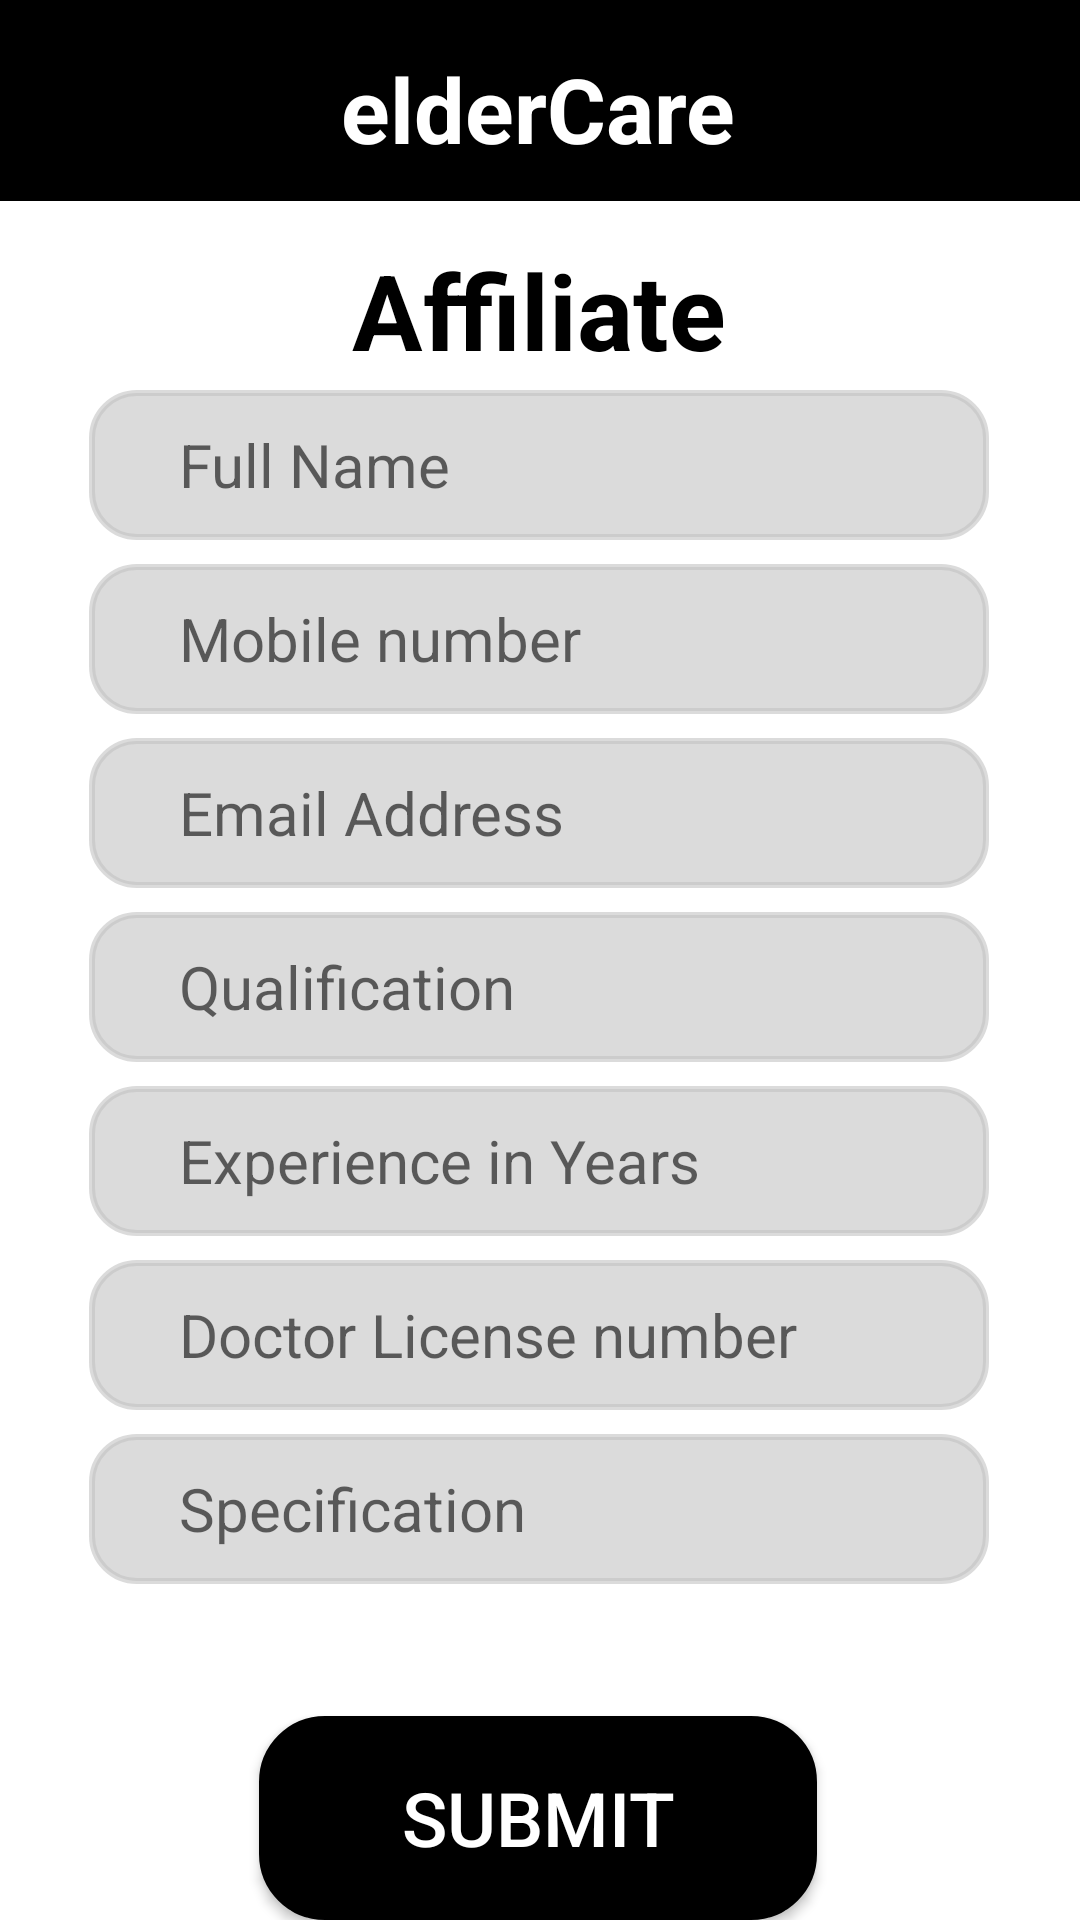

The Android layout XML behind this screen, and the referenced resources:
<!-- AndroidManifest.xml: application theme Theme.FinalProject -->
<!-- res/layout/activity_reg_for_doc.xml -->
<?xml version="1.0" encoding="utf-8"?>
<androidx.constraintlayout.widget.ConstraintLayout xmlns:android="http://schemas.android.com/apk/res/android"
    xmlns:app="http://schemas.android.com/apk/res-auto"
    xmlns:tools="http://schemas.android.com/tools"
    android:layout_width="match_parent"
    android:layout_height="match_parent"
    tools:context=".RegForDoc"
    android:background="@color/white"
    android:backgroundTint="@color/white"
    tools:layout_editor_absoluteX="0dp"
    tools:layout_editor_absoluteY="42dp">

    <EditText
        android:id="@+id/spec"
        android:layout_width="300dp"
        android:layout_height="50dp"
        android:layout_marginBottom="44dp"
        android:background="@drawable/edittext_round"
        android:backgroundTint="#99C4C4C4"
        android:ems="10"
        android:fontFamily="sans-serif"
        android:hint="Specification"
        android:inputType="text"
        android:paddingStart="30dp"
        android:textSize="20sp"
        app:layout_constraintBottom_toTopOf="@+id/doctorbutt"
        app:layout_constraintEnd_toEndOf="parent"
        app:layout_constraintHorizontal_bias="0.495"
        app:layout_constraintStart_toStartOf="parent" />

    <androidx.appcompat.widget.Toolbar
        android:id="@+id/toolbar"
        android:layout_width="match_parent"
        android:layout_height="67dp"
        android:backgroundTint="@color/black"
        android:background="@color/black"
        android:minHeight="?attr/actionBarSize"
        android:theme="?attr/actionBarTheme"
        app:layout_constraintEnd_toEndOf="parent"
        app:layout_constraintHorizontal_bias="0.0"
        app:layout_constraintStart_toStartOf="parent"
        app:layout_constraintTop_toTopOf="parent" />

    <TextView
        android:id="@+id/textView29"
        android:layout_width="wrap_content"
        android:layout_height="wrap_content"
        android:layout_marginTop="16dp"
        android:layout_marginBottom="11dp"
        android:text="@string/eldercare6"
        android:textAlignment="center"
        android:textColor="@color/white"
        android:textSize="30sp"
        android:textStyle="bold"
        app:layout_constraintBottom_toBottomOf="@+id/toolbar"
        app:layout_constraintEnd_toEndOf="parent"
        app:layout_constraintHorizontal_bias="0.498"
        app:layout_constraintStart_toStartOf="parent"
        app:layout_constraintTop_toTopOf="parent"
        app:layout_constraintVertical_bias="0.0" />

    <TextView
        android:id="@+id/textView"
        android:layout_width="wrap_content"
        android:layout_height="wrap_content"
        android:layout_marginTop="80dp"
        android:text="@string/affiliate2"
        android:textColor="#000000"
        android:textSize="35sp"
        android:textStyle="bold"
        app:layout_constraintEnd_toEndOf="parent"
        app:layout_constraintHorizontal_bias="0.498"
        app:layout_constraintStart_toStartOf="parent"
        app:layout_constraintTop_toTopOf="parent" />

    <View
        android:id="@+id/divider"
        android:layout_width="match_parent"
        android:layout_height="3dp"
        android:layout_marginTop="10dp"
        android:layout_marginEnd="2dp"
        android:layout_marginBottom="10dp"
        android:background="@color/black"
        app:layout_constraintBottom_toTopOf="@+id/textView3"
        app:layout_constraintEnd_toEndOf="parent"
        app:layout_constraintHorizontal_bias="1.0"
        app:layout_constraintStart_toStartOf="parent"
        app:layout_constraintTop_toBottomOf="@+id/textView"
        app:layout_constraintVertical_bias="0.055" />

    <TextView
        android:id="@+id/textView3"
        android:layout_width="wrap_content"
        android:layout_height="wrap_content"
        android:layout_marginBottom="24dp"
        android:text="@string/registration_for_doctor"
        android:textColor="@color/black"
        android:textSize="30sp"
        android:textStyle="bold"
        app:layout_constraintBottom_toTopOf="@+id/docname"
        app:layout_constraintEnd_toEndOf="parent"
        app:layout_constraintHorizontal_bias="0.495"
        app:layout_constraintStart_toStartOf="parent"
        app:layout_constraintTop_toBottomOf="@+id/textView"
        app:layout_constraintVertical_bias="1.0" />

    <EditText
        android:id="@+id/docmob"
        android:layout_width="300dp"
        android:layout_height="50dp"
        android:layout_marginBottom="8dp"
        android:layout_marginTop="8dp"
        android:background="@drawable/edittext_round"
        android:backgroundTint="#99C4C4C4"
        android:ems="10"
        android:fontFamily="sans-serif"
        android:hint="@string/mobile_number3"
        android:inputType="phone"
        android:paddingStart="30dp"
        android:textSize="20sp"
        app:layout_constraintBottom_toTopOf="@+id/docmail"
        app:layout_constraintEnd_toEndOf="parent"
        app:layout_constraintHorizontal_bias="0.495"
        app:layout_constraintStart_toStartOf="parent" />

    <EditText
        android:id="@+id/docmail"
        android:layout_width="300dp"
        android:layout_height="50dp"
        android:layout_marginBottom="8dp"
        android:layout_marginTop="8dp"
        android:background="@drawable/edittext_round"
        android:backgroundTint="#99C4C4C4"
        android:ems="10"
        android:fontFamily="sans-serif"
        android:hint="@string/email_id2"
        android:inputType="textEmailAddress"
        android:paddingStart="30dp"
        android:textSize="20sp"
        app:layout_constraintBottom_toTopOf="@+id/qualification"
        app:layout_constraintEnd_toEndOf="parent"
        app:layout_constraintHorizontal_bias="0.495"
        app:layout_constraintStart_toStartOf="parent" />

    <EditText
        android:id="@+id/experience"
        android:layout_width="300dp"
        android:layout_height="50dp"
        android:layout_marginBottom="8dp"
        android:layout_marginTop="8dp"
        android:background="@drawable/edittext_round"
        android:backgroundTint="#99C4C4C4"
        android:ems="10"
        android:fontFamily="sans-serif"
        android:hint="@string/experience_in_years1"
        android:inputType="number"
        android:paddingStart="30dp"
        android:textSize="20sp"
        app:layout_constraintBottom_toTopOf="@+id/license"
        app:layout_constraintEnd_toEndOf="parent"
        app:layout_constraintHorizontal_bias="0.495"
        app:layout_constraintStart_toStartOf="parent" />

    <EditText
        android:id="@+id/qualification"
        android:layout_width="300dp"
        android:layout_height="50dp"
        android:layout_marginBottom="8dp"
        android:layout_marginTop="8dp"
        android:background="@drawable/edittext_round"
        android:backgroundTint="#99C4C4C4"
        android:ems="10"
        android:fontFamily="sans-serif"
        android:hint="@string/qualification1"
        android:inputType="textPersonName"
        android:paddingStart="30dp"
        android:textSize="20sp"
        app:layout_constraintBottom_toTopOf="@+id/experience"
        app:layout_constraintEnd_toEndOf="parent"
        app:layout_constraintHorizontal_bias="0.495"
        app:layout_constraintStart_toStartOf="parent" />

    <EditText
        android:id="@+id/license"
        android:layout_width="300dp"
        android:layout_height="50dp"
        android:layout_marginBottom="8dp"
        android:layout_marginTop="8dp"
        android:background="@drawable/edittext_round"
        android:backgroundTint="#99C4C4C4"
        android:ems="10"
        android:fontFamily="sans-serif"
        android:hint="@string/doctor_license_number"
        android:inputType="number"
        android:paddingStart="30dp"
        android:textSize="20sp"
        app:layout_constraintBottom_toTopOf="@+id/spec"
        app:layout_constraintEnd_toEndOf="parent"
        app:layout_constraintHorizontal_bias="0.495"
        app:layout_constraintStart_toStartOf="parent" />

    <EditText
        android:id="@+id/docname"
        android:layout_width="300dp"
        android:layout_height="50dp"
        android:layout_marginBottom="8dp"
        android:layout_marginTop="8dp"
        android:background="@drawable/edittext_round"
        android:backgroundTint="#99C4C4C4"
        android:ems="10"
        android:fontFamily="sans-serif"
        android:hint="@string/docname"
        android:inputType="textPersonName"
        android:paddingStart="30dp"
        android:textSize="20sp"
        app:layout_constraintBottom_toTopOf="@+id/docmob"
        app:layout_constraintEnd_toEndOf="parent"
        app:layout_constraintHorizontal_bias="0.495"
        app:layout_constraintStart_toStartOf="parent" />

    <Button
        android:id="@+id/doctorbutt"
        android:layout_width="186dp"
        android:layout_height="68dp"
        android:background="@drawable/round_black"
        android:text="@string/submit2"
        android:textColor="@color/white"
        android:textSize="25sp"
        app:layout_constraintBottom_toBottomOf="parent"
        app:layout_constraintEnd_toEndOf="parent"
        app:layout_constraintHorizontal_bias="0.497"
        app:layout_constraintStart_toStartOf="parent" />


</androidx.constraintlayout.widget.ConstraintLayout>
<!-- resources referenced by this layout -->
<resources>
  <color name="black">#FF000000</color>
  <color name="white">#FFFFFF</color>
  <!-- drawable edittext_round (drawable-v24) -->
  <?xml version="1.0" encoding="utf-8"?>
  <shape xmlns:android="http://schemas.android.com/apk/res/android"
      android:shape="rectangle"
      >
      <stroke
          android:width="2dp"
          android:color="#C4C4C4"
  
          >
      </stroke>
      <corners android:radius="15dp">
      </corners>
      <padding
          android:left="10dp"
          android:right="10dp"
          android:top="5dp"
          android:bottom="5dp"
          >
      </padding>
      <solid
          android:color="#C4C4C4"
          >
      </solid>
  </shape>
  <!-- drawable round_black (drawable-v24) -->
  <?xml version="1.0" encoding="utf-8"?>
  <shape xmlns:android="http://schemas.android.com/apk/res/android"
      android:shape="rectangle">
      <corners android:radius="20dp" />
      <stroke
          android:width="4dp"
          android:color="#ff000000" />
      <solid android:color="#ff000000" />
  </shape>
  <string name="affiliate2">Affiliate</string>
  <string name="docname">Full Name</string>
  <string name="doctor_license_number">Doctor License number</string>
  <string name="eldercare6">elderCare</string>
  <string name="email_id2">Email Address</string>
  <string name="experience_in_years1">Experience in Years</string>
  <string name="mobile_number3">Mobile number</string>
  <string name="qualification1">Qualification</string>
  <string name="registration_for_doctor">Registration for Doctor</string>
  <string name="submit2">Submit</string>
  <style name="Theme.FinalProject" parent="Theme.MaterialComponents.DayNight.NoActionBar">
          
          <item name="colorPrimary">@color/black</item>
          <item name="colorPrimaryVariant">@color/black</item>
          <item name="colorOnPrimary">@color/white</item>
          
          <item name="colorSecondary">@color/teal_200</item>
          <item name="colorSecondaryVariant">@color/teal_700</item>
          <item name="colorOnSecondary">@color/black</item>
          
          <item name="android:statusBarColor">?attr/colorPrimaryVariant</item>
          
  
      </style>
  <color name="teal_200">#FF03DAC5</color>
  <color name="teal_700">#FF018786</color>
</resources>
